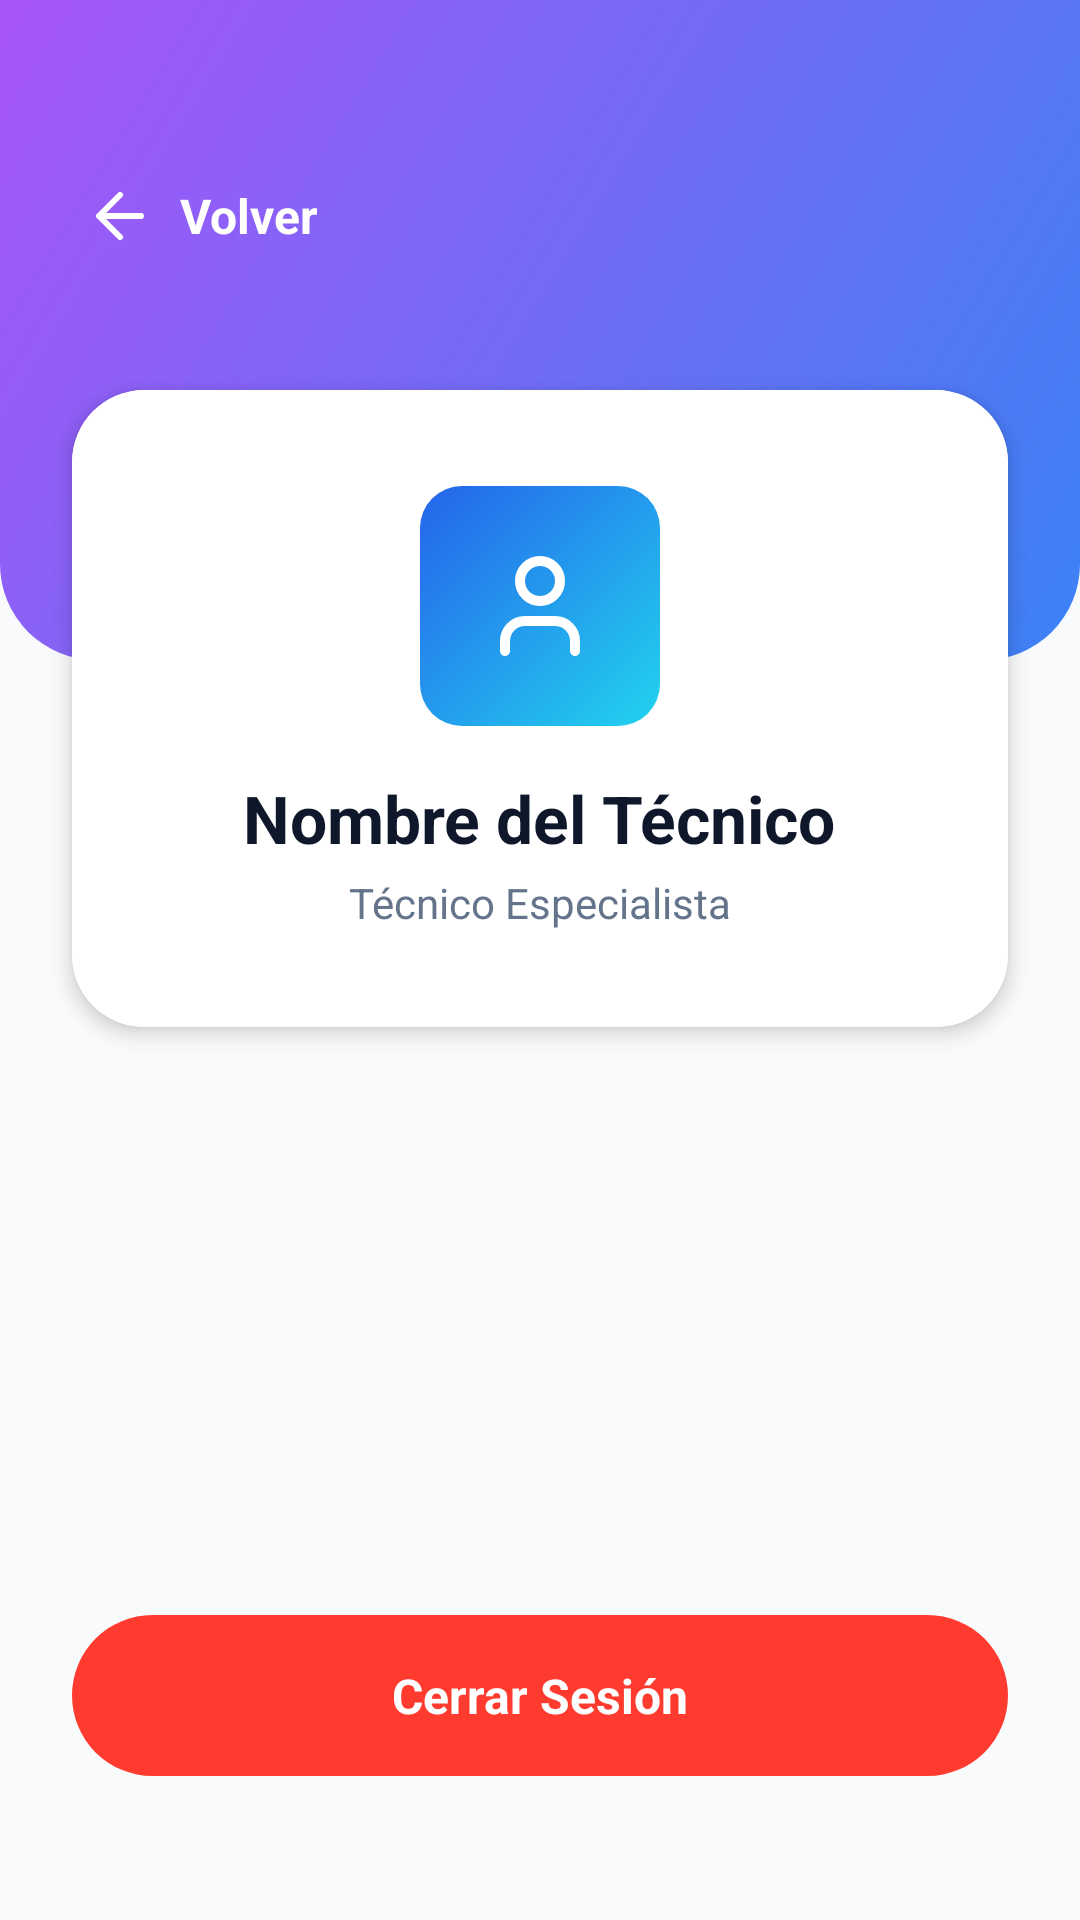

Here is an Android app screen rendered from its layout file. Give the layout XML and the strings, colors and styles it references.
<!-- AndroidManifest.xml: application theme Theme.FixitTecnic -->
<!-- res/layout/activity_perfil.xml -->
<?xml version="1.0" encoding="utf-8"?>
<androidx.constraintlayout.widget.ConstraintLayout
    xmlns:android="http://schemas.android.com/apk/res/android"
    xmlns:app="http://schemas.android.com/apk/res-auto"
    android:layout_width="match_parent"
    android:layout_height="match_parent"
    android:background="#F8FAFC">

    <View
        android:id="@+id/headerBg"
        android:layout_width="match_parent"
        android:layout_height="220dp"
        android:background="@drawable/bg_header_curvo"
        app:layout_constraintTop_toTopOf="parent" />

    
    <TextView
        android:id="@+id/btnVolver"
        android:layout_width="wrap_content"
        android:layout_height="wrap_content"
        android:text="Volver"
        android:textColor="#FFFFFF"
        android:textSize="16sp"
        android:textStyle="bold"
        android:padding="12dp"
        android:layout_marginTop="48dp"
        android:layout_marginStart="16dp"
        android:drawableStart="@drawable/ic_flecha_volver"
        android:drawablePadding="8dp"
        android:gravity="center_vertical"
        android:clickable="true"
        android:focusable="true"
        app:layout_constraintStart_toStartOf="parent"
        app:layout_constraintTop_toTopOf="parent" />

    
    <androidx.cardview.widget.CardView
        android:id="@+id/cardPerfil"
        android:layout_width="match_parent"
        android:layout_height="wrap_content"
        android:layout_marginHorizontal="24dp"
        android:layout_marginTop="130dp"
        app:cardCornerRadius="24dp"
        app:cardElevation="4dp"
        app:layout_constraintTop_toTopOf="parent">

        <LinearLayout
            android:layout_width="match_parent"
            android:layout_height="wrap_content"
            android:orientation="vertical"
            android:gravity="center"
            android:padding="32dp"
            android:background="#FFFFFF">

            
            <FrameLayout
                android:layout_width="80dp"
                android:layout_height="80dp"
                android:background="@drawable/bg_icono_fontaneria">
                <ImageView
                    android:layout_width="40dp"
                    android:layout_height="40dp"
                    android:layout_gravity="center"
                    android:src="@drawable/ic_usuario"
                    app:tint="#FFFFFF"/>
            </FrameLayout>

            <TextView
                android:id="@+id/lblNombrePerfil"
                android:layout_width="wrap_content"
                android:layout_height="wrap_content"
                android:text="Nombre del Técnico"
                android:textColor="#0F172A"
                android:textSize="22sp"
                android:textStyle="bold"
                android:layout_marginTop="16dp"/>

            <TextView
                android:id="@+id/lblEspecialidadPerfil"
                android:layout_width="wrap_content"
                android:layout_height="wrap_content"
                android:text="Técnico Especialista"
                android:textColor="#64748B"
                android:textSize="14sp"
                android:layout_marginTop="4dp"/>

        </LinearLayout>
    </androidx.cardview.widget.CardView>

    
    <TextView
        android:id="@+id/btnCerrarSesion"
        android:layout_width="match_parent"
        android:layout_height="wrap_content"
        android:layout_marginHorizontal="24dp"
        android:layout_marginBottom="48dp"
        android:background="@drawable/bg_badge_alta"
        android:text="Cerrar Sesión"
        android:textColor="#FFFFFF"
        android:textSize="16sp"
        android:textStyle="bold"
        android:gravity="center"
        android:paddingVertical="16dp"
        android:clickable="true"
        android:focusable="true"
        app:layout_constraintBottom_toBottomOf="parent" />

</androidx.constraintlayout.widget.ConstraintLayout>
<!-- resources referenced by this layout -->
<resources>
  <!-- drawable bg_badge_alta (drawable) -->
  <?xml version="1.0" encoding="utf-8"?>
  <shape xmlns:android="http://schemas.android.com/apk/res/android">
      <solid android:color="#FF3B30" />
      <corners android:radius="50dp" /> </shape>
  <!-- drawable bg_header_curvo (drawable) -->
  <?xml version="1.0" encoding="utf-8"?>
  <shape xmlns:android="http://schemas.android.com/apk/res/android">
      <gradient
          android:angle="135"
          android:startColor="#3B82F6"
          android:endColor="#A855F7" />
      <corners
          android:bottomLeftRadius="32dp"
          android:bottomRightRadius="32dp" />
  </shape>
  <!-- drawable bg_icono_fontaneria (drawable) -->
  <?xml version="1.0" encoding="utf-8"?>
  <shape xmlns:android="http://schemas.android.com/apk/res/android">
      <gradient
          android:angle="135"
          android:startColor="#22D3EE"
          android:endColor="#2563EB" />
      <corners android:radius="14dp" />
  </shape>
  <!-- drawable ic_flecha_volver (drawable) -->
  <?xml version="1.0" encoding="utf-8"?>
  <vector xmlns:android="http://schemas.android.com/apk/res/android"
      android:width="24dp"
      android:height="24dp"
      android:viewportWidth="24"
      android:viewportHeight="24">
      <path
          android:fillColor="#00000000"
          android:strokeColor="#FFFFFF"
          android:strokeWidth="2"
          android:strokeLineCap="round"
          android:strokeLineJoin="round"
          android:pathData="M19 12H5M12 19l-7-7 7-7" />
  </vector>
  <!-- drawable ic_usuario (drawable) -->
  <vector xmlns:android="http://schemas.android.com/apk/res/android"
      android:width="24dp" android:height="24dp"
      android:viewportWidth="24" android:viewportHeight="24">
      <path
          android:fillColor="#00000000" android:strokeColor="#FFFFFF"
          android:strokeWidth="2" android:strokeLineCap="round" android:strokeLineJoin="round"
          android:pathData="M19 21v-2a4 4 0 0 0-4-4H9a4 4 0 0 0-4 4v2" />
      <path
          android:fillColor="#00000000" android:strokeColor="#FFFFFF"
          android:strokeWidth="2" android:strokeLineCap="round" android:strokeLineJoin="round"
          android:pathData="M12 11a4 4 0 1 0 0-8 4 4 0 0 0 0 8z" />
  </vector>
  <style name="Theme.FixitTecnic" parent="Base.Theme.FixitTecnic" />
  <style name="Base.Theme.FixitTecnic" parent="Theme.Material3.DayNight.NoActionBar">
          
          
      </style>
</resources>
